Run: headless pygame with SDL's dummy video driver; simulated clock (each Clock.tick advances the game by its frame time, no real sleeping); random seed 0; keys injected as events and as key.get_pressed() state; mouse plan: one left click at the window centre at the start of phase 2, then a move to the lower-right quarter at the start of phase 3.
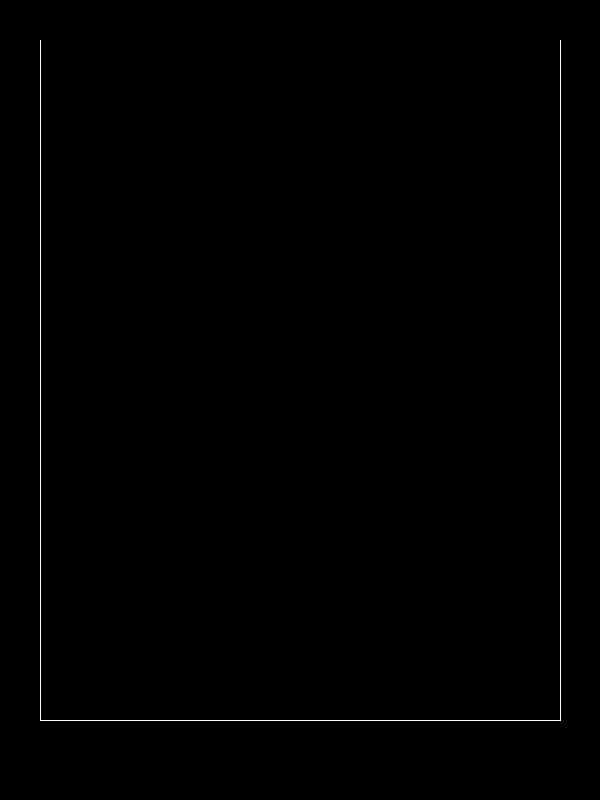
Frame 1 of 4 · flips 1–60 · no input
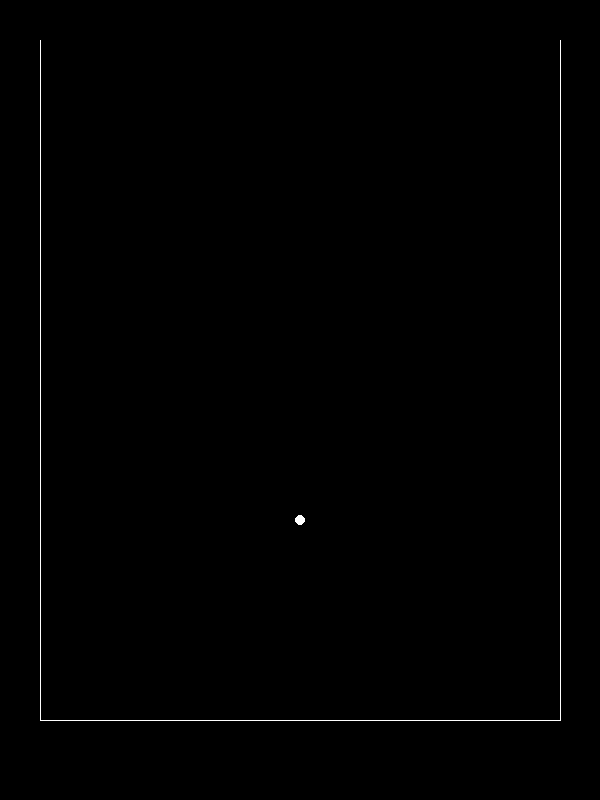
Frame 2 of 4 · flips 61–180 · clicked the window centre · tapped SPACE, RETURN · held RIGHT (→), D
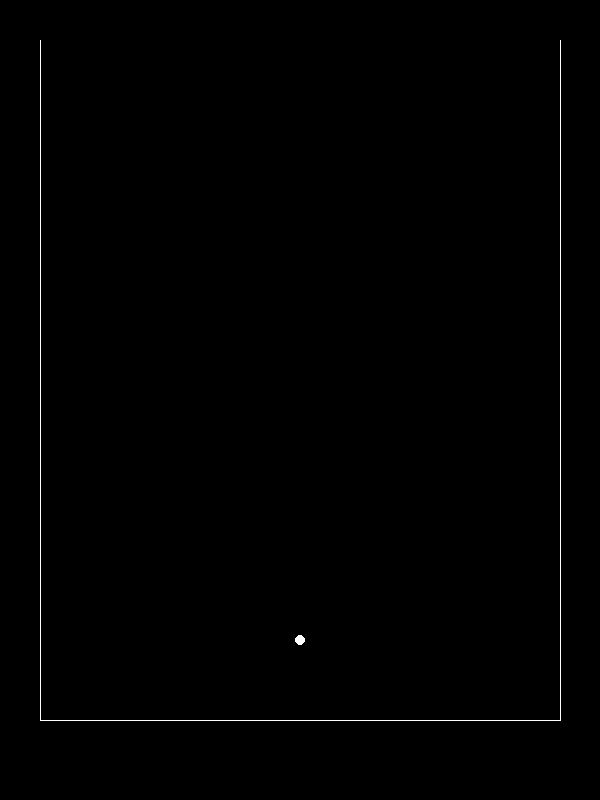
Frame 3 of 4 · flips 181–300 · moved the mouse to the lower-right quarter · held DOWN (↓), S
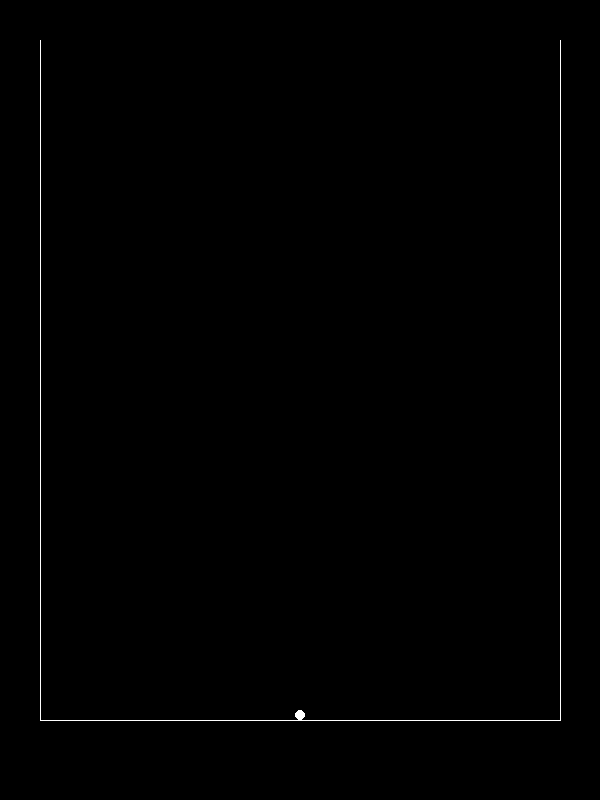
Frame 4 of 4 · flips 301–420 · held LEFT (←), A, UP (↑), W

The pygame program that drew these frames:

import pygame


screen_width = 600
screen_height = 800

black = (0,0,0)
white = (255,255,255)
red = (255,0,0)
yellow = (255,255,0)
green  = (0 , 255 , 0)

screen = pygame.display.set_mode((screen_width, screen_height))

# define scores of each ball
white_score = 10
red_score = 20
yellow_score = 30
green_score = 40

# define ball speed and redius
ball_speed = 1
white_radius = 5
red_radius = 7
yellow_radius = 13
green_radius = 20

balls = []

pygame.init()
running = True

while running:

    screen.fill(black)

    for event in pygame.event.get():
        if event.type == pygame.QUIT:
            running = False
        elif event.type == pygame.MOUSEBUTTONDOWN:
            # draw a white ball when mouse is clicked
            ball_y = event.pos[1]
            ball_x = event.pos[0]
            balls.append([ball_x, ball_y])
            
    for ball in balls:
        # bacasue downward in pygame is positive
        if ball[1] < 720 - white_radius:
            ball[1] += ball_speed
        else:
            ball[1] = 720 - white_radius
        white_ball = pygame.draw.circle(screen, white, (ball[0], ball[1]), white_radius)
    # draw 3 lines to make a rectangle with upper side open
    pygame.draw.line(screen, white, (40, 40), (40, 720), 1)
    pygame.draw.line(screen, white, (40, 720), (560, 720), 1)
    pygame.draw.line(screen, white, (560, 720), (560, 40), 1)
    
    pygame.display.update()

pygame.quit()
